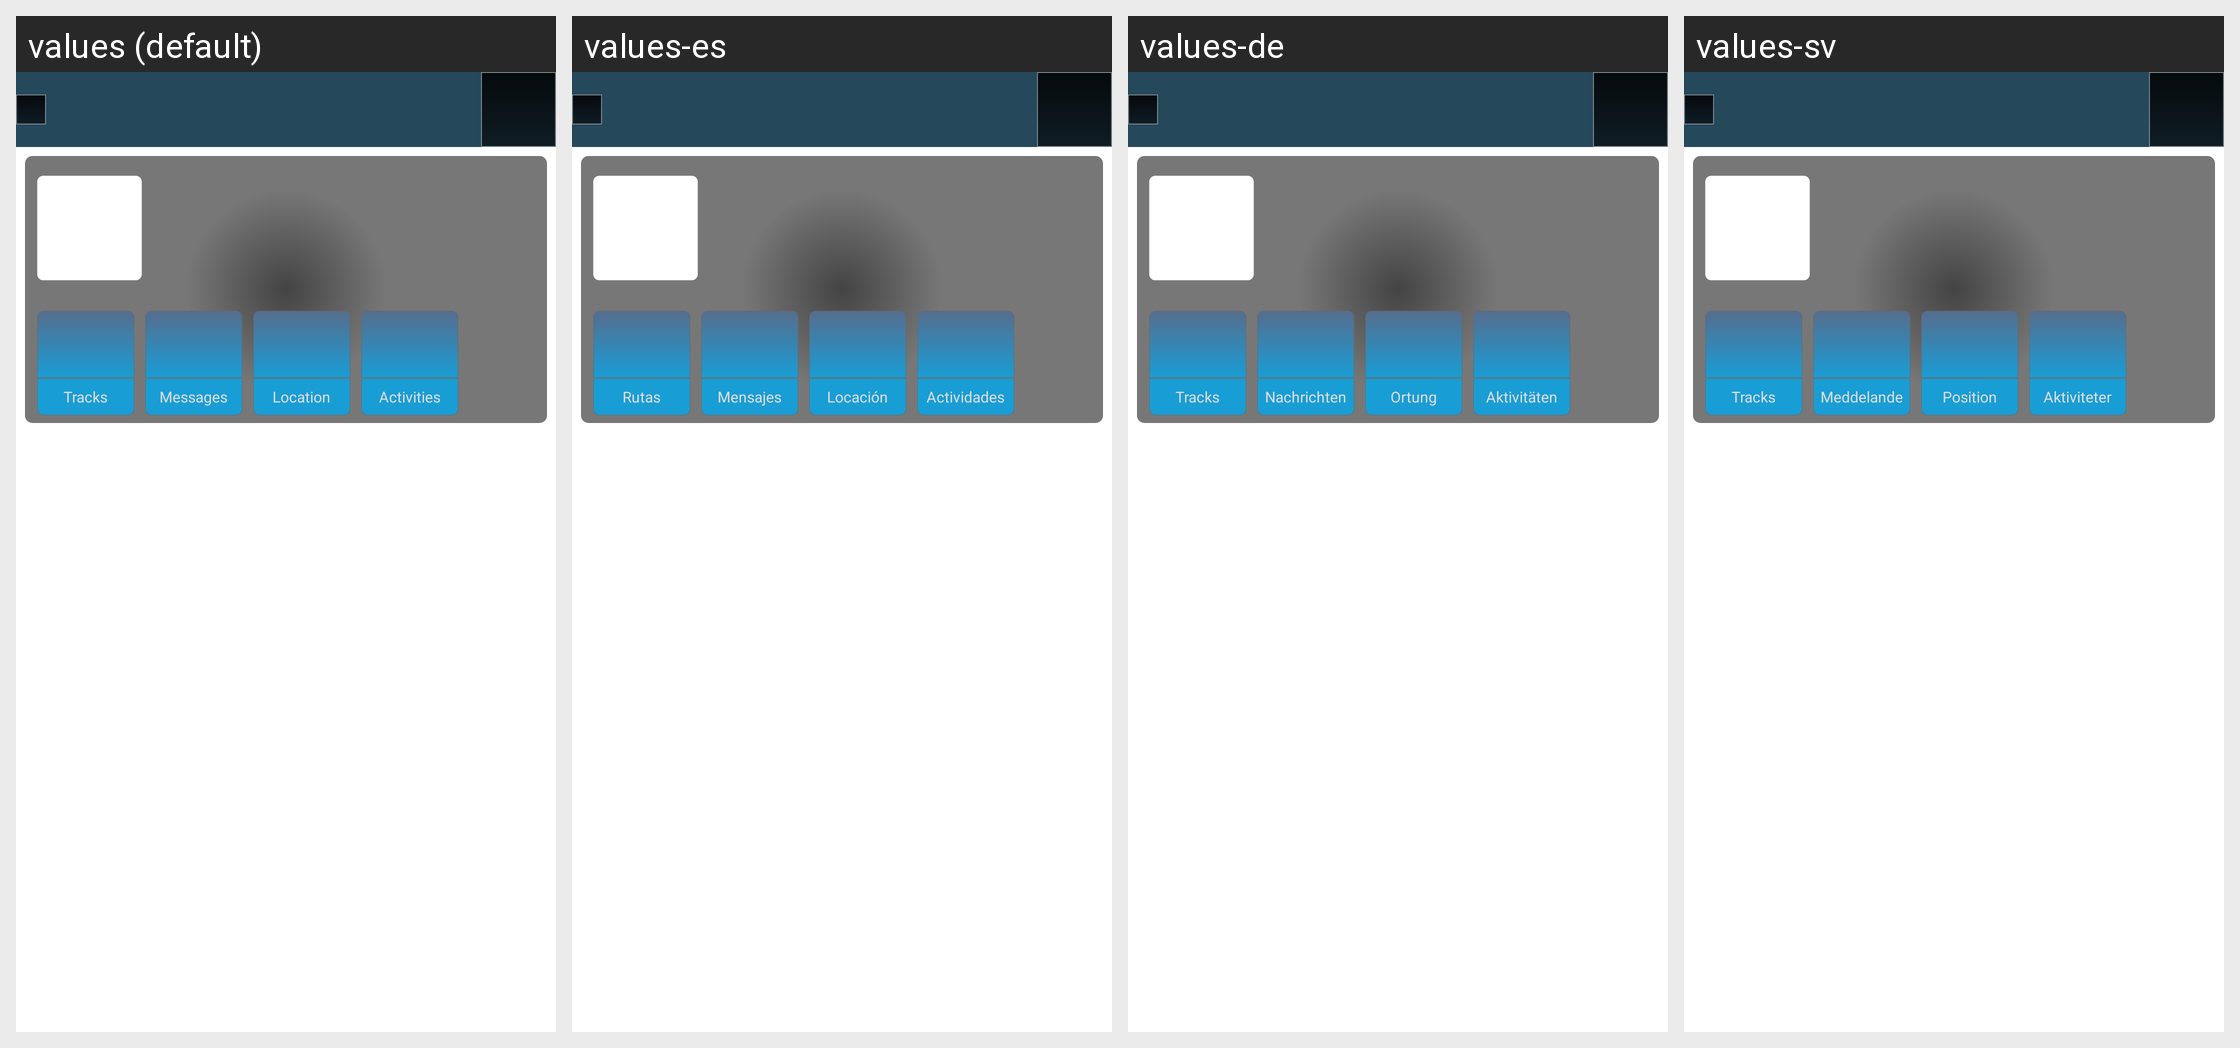

Strings drawn on this Android screen and how each of the app's shown locales translates them:
Android screen res/layout/depracted_screen_profile.xml rendered under 4 locales, left to right: values (default), values-es, values-de, values-sv. Device: Nexus 5 (rendered at 1080×1920; each locale shown at half size, 540×960, under a caption strip naming it); theme Theme.Main.
Other locales in the repository, not shown: values-en, values-fr.
Strings drawn on this screen, with the default value and each locale's value (text and hints the layout hard-codes, and strings that could not be matched under every locale, appear in the picture but are not listed):

Tracks
  values: Tracks
  values-es: Rutas
  values-de: Tracks
  values-sv: Tracks

Messages
  values: Messages
  values-es: Mensajes
  values-de: Nachrichten
  values-sv: Meddelande

Location
  values: Location
  values-es: Locación
  values-de: Ortung
  values-sv: Position

Activities
  values: Activities
  values-es: Actividades
  values-de: Aktivitäten
  values-sv: Aktiviteter
